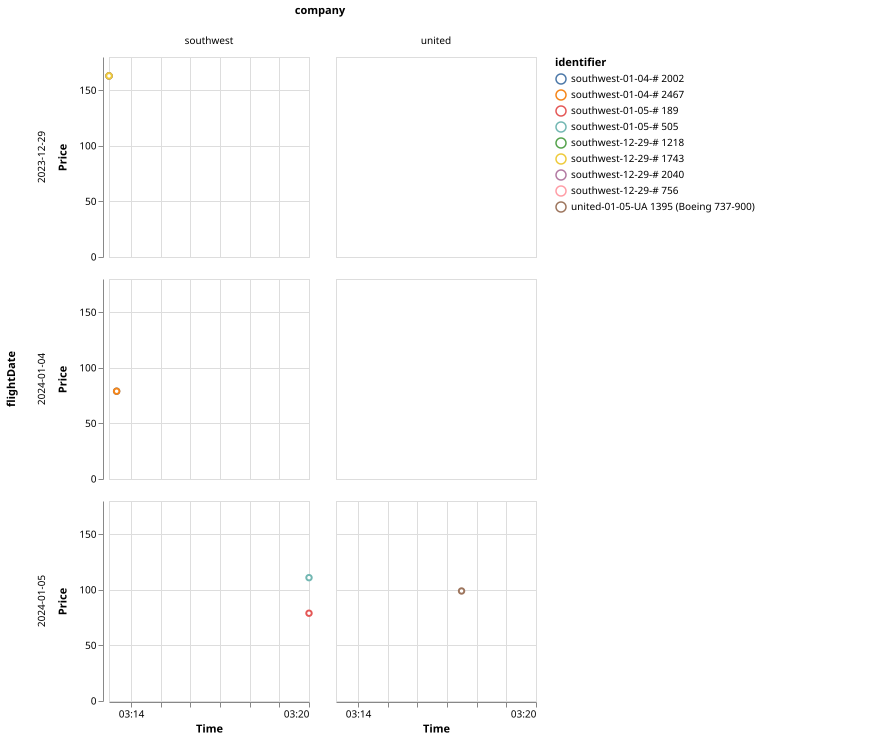

Data behind this chart, as committed beside it:
identifier, price, timestamp, company, flightNumber, flightDate, from, to
southwest-12-29-# 756, 163, 1692882795369, southwest, # 756, 2023-12-29, SAN, PHX
southwest-12-29-# 1218, 163, 1692882795384, southwest, # 1218, 2023-12-29, SAN, PHX
southwest-12-29-# 2040, 163, 1692882795400, southwest, # 2040, 2023-12-29, SAN, PHX
southwest-12-29-# 1743, 163, 1692882795417, southwest, # 1743, 2023-12-29, SAN, PHX
southwest-01-04-# 2002, 79, 1692882810805, southwest, # 2002, 2024-01-04, PHX, LAX
southwest-01-04-# 2467, 79, 1692882810822, southwest, # 2467, 2024-01-04, PHX, LAX
united-01-05-UA 1395 (Boeing 737-900), 99, 1692883049519, united, UA 1395 (Boeing 737-900), 2024-01-05, PHX, LAX
southwest-01-05-# 189, 79, 1692883200217, southwest, # 189, 2024-01-05, PHX, LAX
southwest-01-05-# 505, 111, 1692883200230, southwest, # 505, 2024-01-05, PHX, LAX
